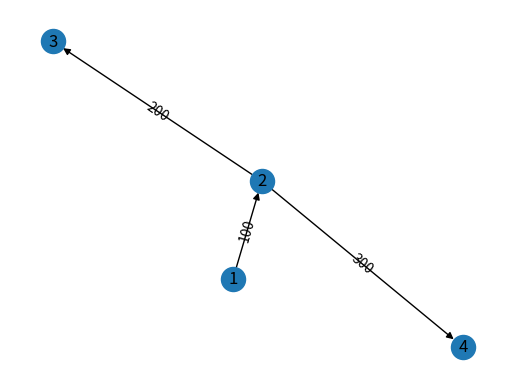

Here is the Python script that generated this plot:
# 应用程序和微服务基类
import networkx as nx
import matplotlib.pyplot as plt 

class Microservice:
    """
    微服务类
    """
    def __init__(self, id:int, layers:dict, cpu:float, name:str = None):
        self.layers = layers #传入的layer是个字典，包括名称和大小
        self.cpu = cpu
        self.id = id
        self.name = name
        self.next_ms = []
        self.previous_ms = []
        self.subordinate_app = None
        self.subordinate_device = None
        self._deployed_server = None

    def set_deployed_server_from_id(self, server_id = None):
        self._deployed_server = server_id

    def get_deployed_server_id(self):
        return self._deployed_server
    
    def reset(self):
        pass

class Message:
    """
    消息类，用于传递数据
    """
    def __init__(self, data:float, sender:int, receiver:int, frequency:int = 1):
        self.data = data * frequency
        self.sender = sender
        self.receiver = receiver

class Application:
    """
    应用程序类，包含多个微服务
    """
    def __init__(self, name:str, app_id:int):
        self.name = name
        self.message = []
        self.length = 0
        self.microservice_library = {}
        self.app_id = app_id
        self.subordinate_device = None
        self.source_message = None

    def reset(self):
        pass

    def find_head(self):
        """
        找到应用程序的头节点
        """
        ms:Microservice
        for ms in self.microservice_library.values():
            if len(ms.previous_ms) == 0:
                return ms.id
        raise ValueError("No head node in application!")

    def check_deployment(self):
        """
        检查应用程序的部署情况
        """
        ms:Microservice
        for ms in self.microservice_library.values():
            if ms.get_deployed_server_id() is None:
                return False
        return True

    def get_microservice_from_id(self, id:int):
        ms:Microservice
        for ms in self.microservice_library.values():
            if ms.id == id:
                return ms
        raise ValueError("No such microservice in application!")

    def set_subordinate_device(self, device_id:int):
        """
        设置应用程序和微服务所属设备
        """
        self.subordinate_device = device_id
        microservice:Microservice
        for microservice in self.microservice_library.values():
            microservice.subordinate_device = device_id

    def add_microservice(self, ms:Microservice):
        """
        对应用程序添加微服务
        """
        if ms.id in self.microservice_library.keys():
            raise ValueError("Microservice id already in application!")
        self.microservice_library[ms.id] = ms
        self.length += 1
        ms.subordinate_app = self.app_id

    def add_microservices(self, ms_list:list):
        """
        对应用程序添加微服务
        """
        for ms in ms_list:
            self.add_microservice(ms)

    def create_ms_from_config(self, ms_id:int, config:dict):
        """
        通过配置文件创建微服务
        """
        pass

    def get_ms_from_id(self, id:int):
        """
        通过id查找微服务
        """
        if id not in self.microservice_library.keys():
            raise ValueError("No such microservice in application!")
        ms:Microservice = self.microservice_library[id]
        return ms
    
    def ms_id_in_app(self, id:int):
        """
        判断微服务是否在应用程序中
        """
        if id in self.microservice_library.keys():
            return True
        else:
            return False
    
    def get_data_from_message(self, sender:int, receiver:int):
        """
        通过消息获取数据
        """
        id_keys = [0] + list(self.microservice_library.keys())
        if sender not in id_keys or receiver not in id_keys:
            raise ValueError("microservice id not in application!")
        
        if sender == 0 and receiver == self.find_head():
            return self.source_message["data"]
        
        message:Message
        for message in self.message:
            if message.sender == sender and message.receiver == receiver:
                return message.data
        return 0

    def add_message(self, message:Message):
        """
        添加消息
        """
        if message.sender in self.microservice_library.keys() and message.receiver in self.microservice_library.keys():
            self.message.append(message)
            self.microservice_library[message.sender].next_ms.append(message.receiver)
            self.microservice_library[message.receiver].previous_ms.append(message.sender)
        else:
            raise ValueError("Message sender or receiver not in application!")
        
    def add_source_message(self, data:float):
        """
        添加源消息
        """
        head_id = self.find_head()
        self.source_message = {"data":data, "receiver":head_id}
        
    def add_messages(self, message_list:list):
        """
        添加消息
        """
        for message in message_list:
            self.add_message(message)

    def draw_the_app(self):
        """
        绘制应用程序
        """
        G = nx.DiGraph()
        ms:Microservice
        for ms in self.microservice_library.values():
            G.add_node(ms.id, cpu = ms.cpu)
        message:Message
        for message in self.message:
            G.add_edge(message.sender, message.receiver, data = message.data)
        nx.draw(G, with_labels = True)
        plt.show()

    def draw_the_app_with_data(self):
        """
        绘制带有通讯数据的应用程序
        """
        G = nx.DiGraph()
        ms:Microservice
        for ms in self.microservice_library.values():
            G.add_node(ms.id, cpu=ms.cpu)
        message:Message
        for message in self.message:
            G.add_edge(message.sender, message.receiver, data=message.data)
        
        pos = nx.spring_layout(G) 
        # 设定节点的layout算法；spring_layout产生一个力学模型的布局。 
        
        edge_labels = nx.get_edge_attributes(G, 'data')     # 获取边属性data到labels
        nx.draw_networkx_edge_labels(G, pos, edge_labels=edge_labels)    # 绘制带权重的图（可以直接放在nx.draw()后）
        
        nx.draw(G, pos, with_labels=True)
        plt.show()
        
def create_test_app():
    test_ms_1 = Microservice(id = 1, layers = {"layer1": 1}, cpu = 1)
    test_ms_2 = Microservice(id = 2, layers = {"layer2": 1}, cpu = 0.4)
    test_ms_3 = Microservice(id = 3, layers = {"layer3": 1}, cpu = 0.2)
    test_ms_4 = Microservice(id = 4, layers = {"layer4": 1}, cpu = 0.1)

    test_message_1 = Message(data = 100, sender = 1, receiver = 2)
    test_message_2 = Message(data = 200, sender = 2, receiver = 3)
    test_message_3 = Message(data = 300, sender = 2, receiver = 4)

    test_app = Application(name = "test_app", app_id = 1)

    test_app.add_microservices([test_ms_1, test_ms_2, test_ms_3, test_ms_4])
    test_app.add_messages([test_message_1, test_message_2, test_message_3])

    return test_app

if __name__ == "__main__":
    test_app = create_test_app()

    test_app.draw_the_app_with_data()
